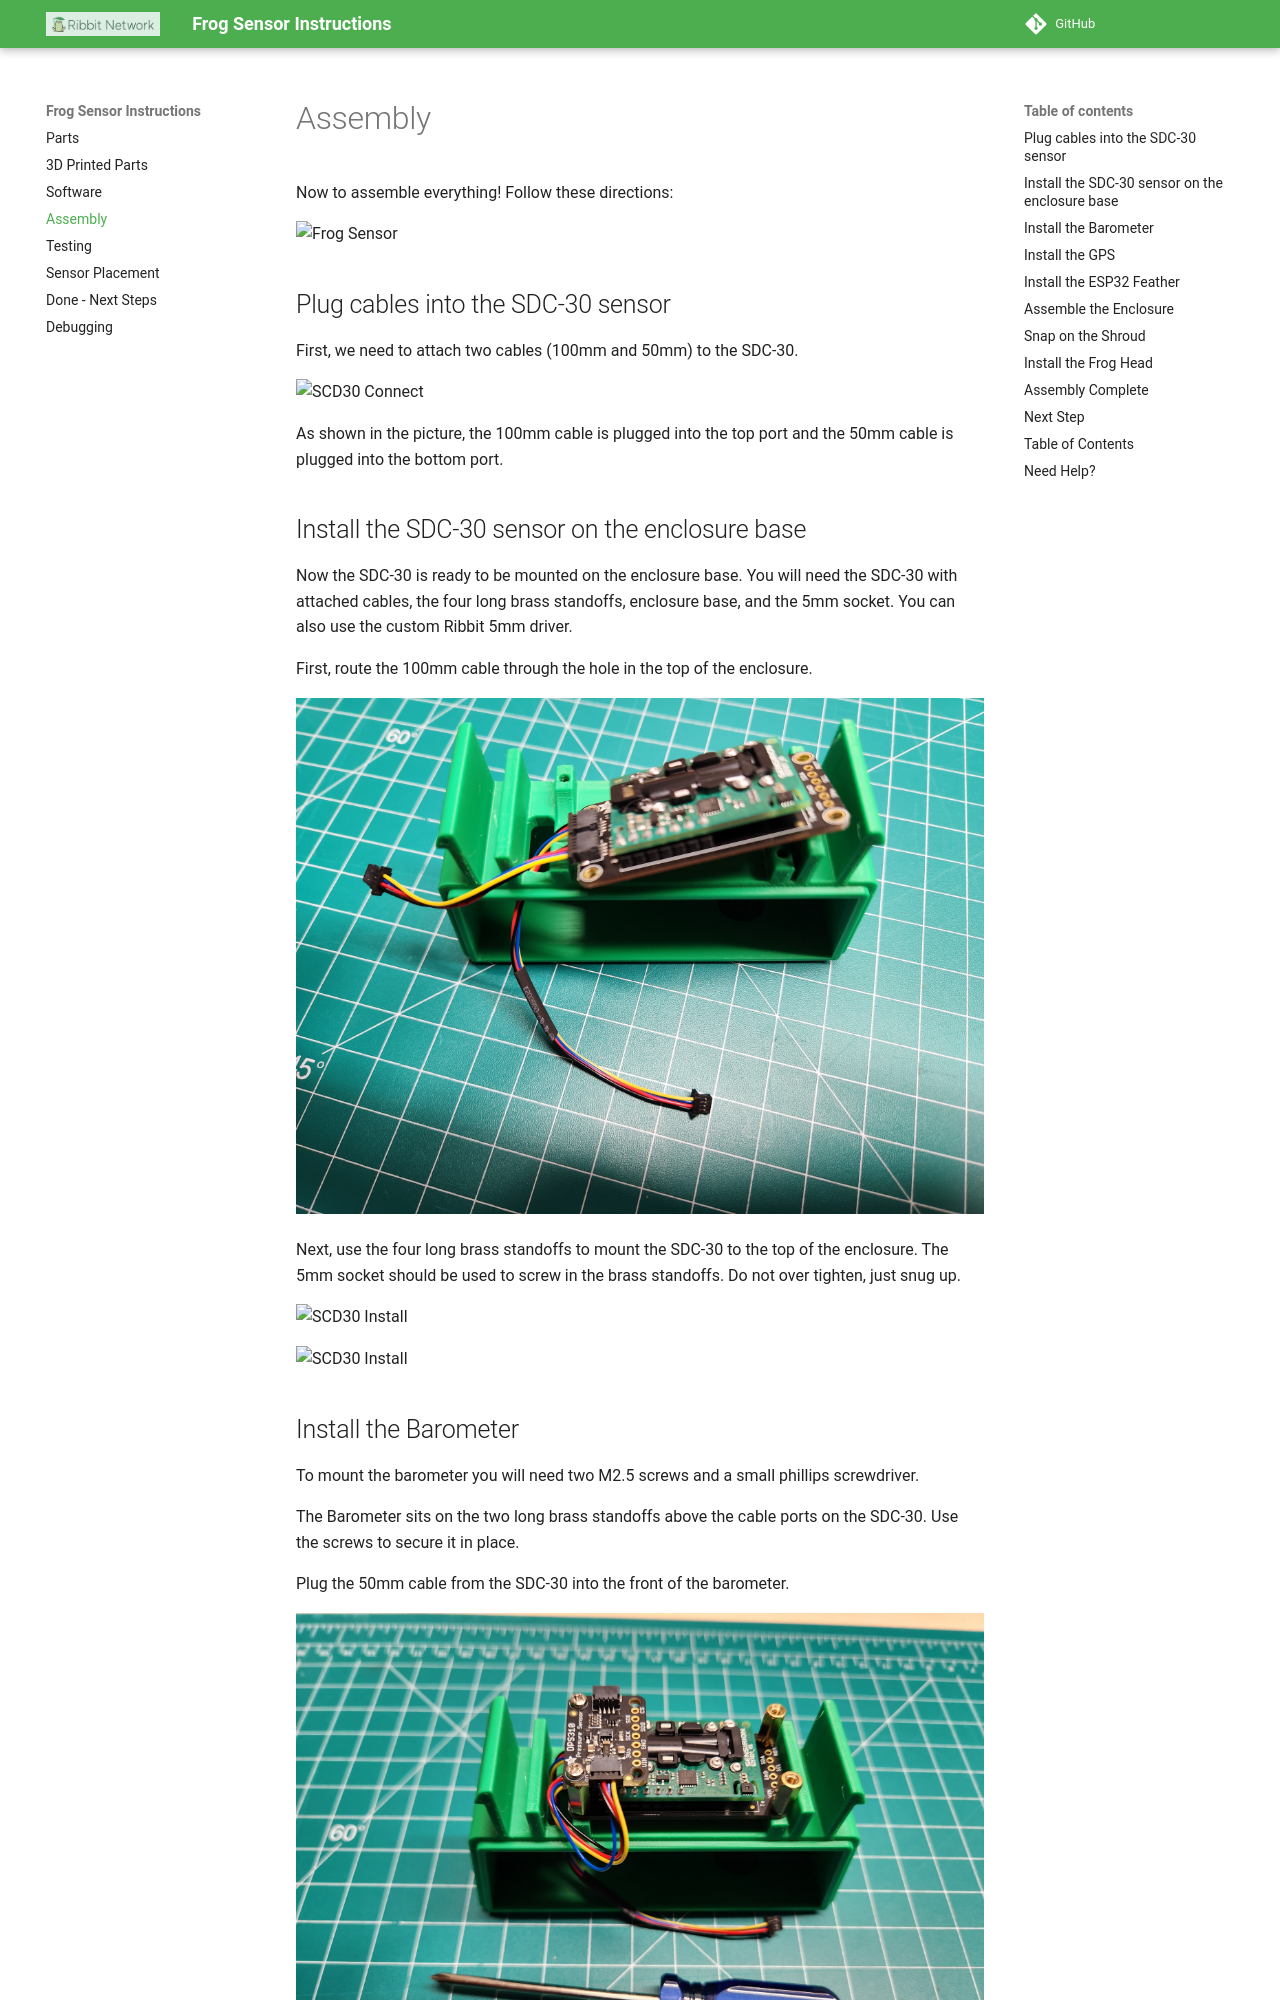

repository: Ribbit-Network/ribbit-network-frog-hardware · page: 4-assembly/4-assembly/index.html · generator: mkdocs

# Assembly

Now to assemble everything!  Follow these directions:

![Frog Sensor](images/frogsensor.jpg)

## Plug cables into the SDC-30 sensor

First, we need to attach two cables (100mm and 50mm) to the SDC-30.  

![SCD30 Connect](images/scd30_connect.jpg)

As shown in the picture, the 100mm cable is plugged into the top port and the 50mm cable is plugged into the bottom port.  

## Install the SDC-30 sensor on the enclosure base

Now the SDC-30 is ready to be mounted on the enclosure base.  You will need the SDC-30 with attached cables, the four long brass standoffs, enclosure base, and the 5mm socket.  You can also use the custom Ribbit 5mm driver.  

First, route the 100mm cable through the hole in the top of the enclosure.

![Cable Routing](images/cable_routing.jpg)

Next, use the four long brass standoffs to mount the SDC-30 to the top of the enclosure.  The 5mm socket should be used to screw in the brass standoffs.  Do not over tighten, just snug up.

![SCD30 Install](images/scd30_install.jpg)

![SCD30 Install](images/scd30_install2.jpg)
